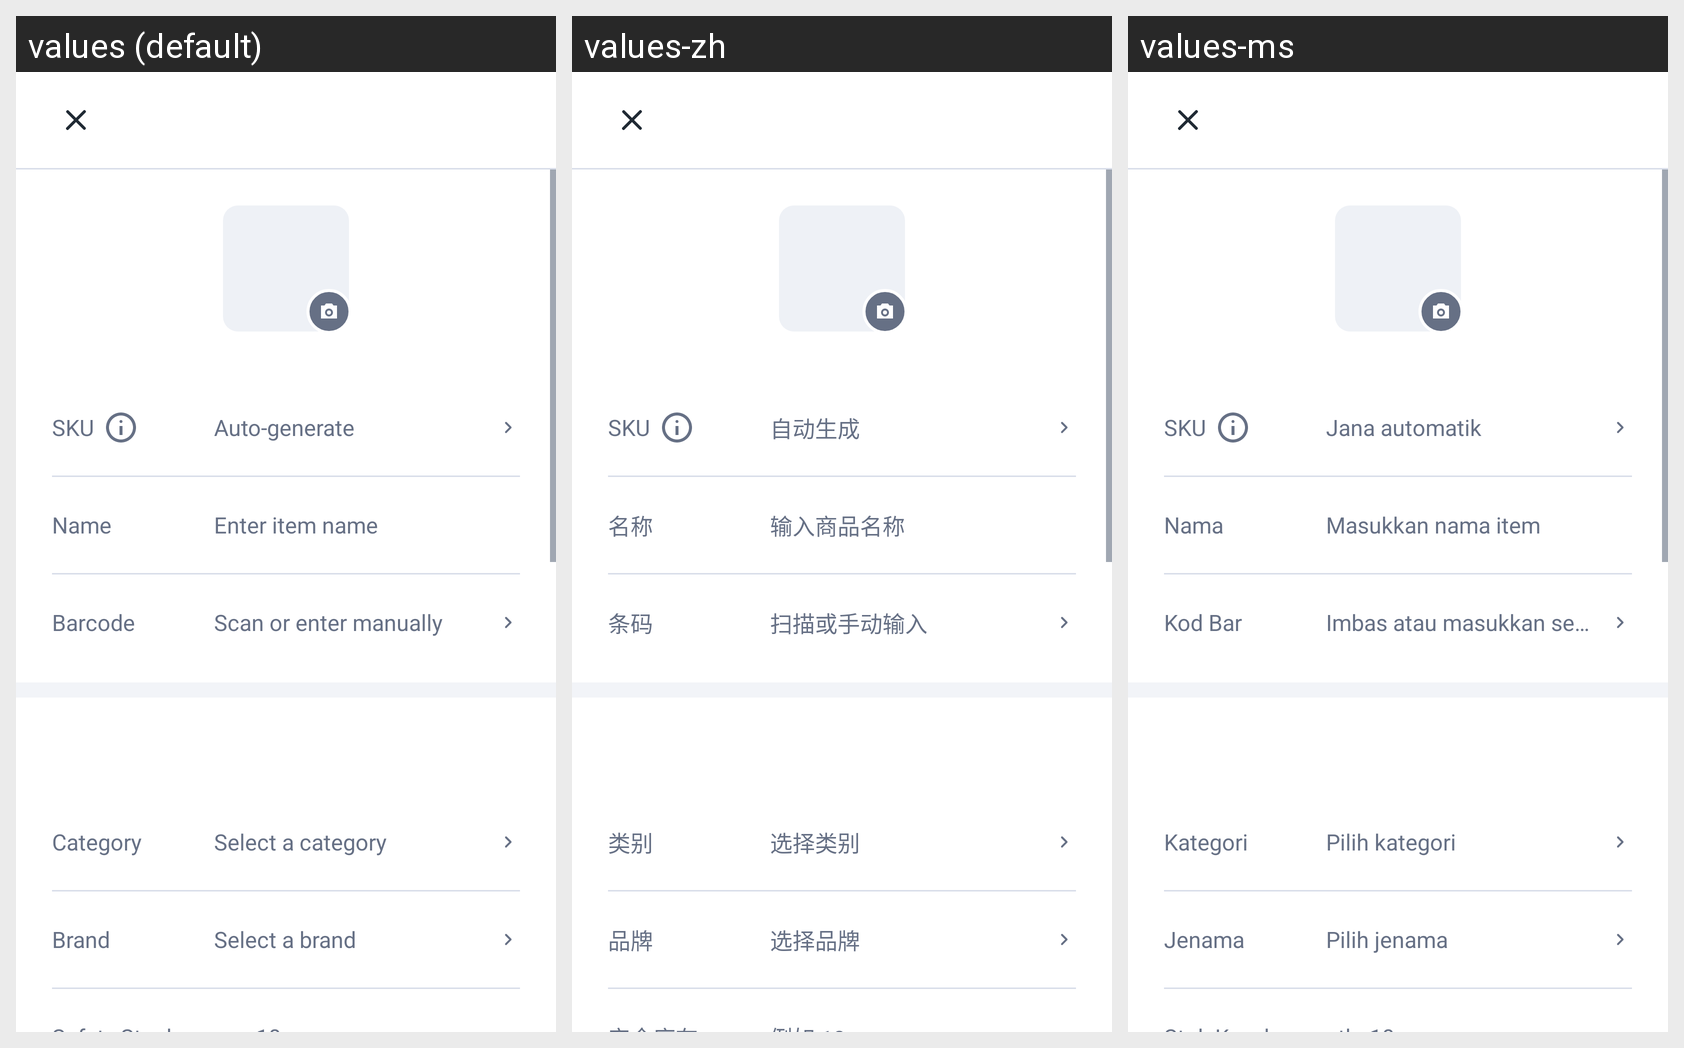

Translations of the strings shown on this Android screen, per locale in the grid:
Android screen res/layout/fragment_add_edit_inventory_item.xml rendered under 3 locales, left to right: values (default), values-zh, values-ms. Device: Nexus 5 (rendered at 1080×1920; each locale shown at half size, 540×960, under a caption strip naming it); theme Theme.InventoryHub.
Strings drawn on this screen, with the default value and each locale's value (text and hints the layout hard-codes, and strings that could not be matched under every locale, appear in the picture but are not listed):

sku
  values: SKU
  values-zh: SKU
  values-ms: SKU

auto_generate
  values: Auto-generate
  values-zh: 自动生成
  values-ms: Jana automatik

name
  values: Name
  values-zh: 名称
  values-ms: Nama

enter_item_name
  values: Enter item name
  values-zh: 输入商品名称
  values-ms: Masukkan nama item

barcode
  values: Barcode
  values-zh: 条码
  values-ms: Kod Bar

scan_or_enter_manually
  values: Scan or enter manually
  values-zh: 扫描或手动输入
  values-ms: Imbas atau masukkan secara manual

category
  values: Category
  values-zh: 类别
  values-ms: Kategori

select_a_category
  values: Select a category
  values-zh: 选择类别
  values-ms: Pilih kategori

brand
  values: Brand
  values-zh: 品牌
  values-ms: Jenama

select_a_brand
  values: Select a brand
  values-zh: 选择品牌
  values-ms: Pilih jenama
